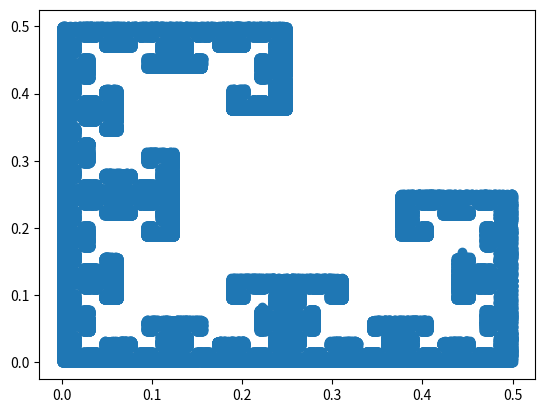

Write Python code to recreate this figure.
import numpy as np
import matplotlib.pyplot as plt


def get_eq_triangle_height(side: int):
    return (np.sqrt(3 * side ** 2)) / 2


def generate_initial_triangle():
    return np.array([0, 1, np.sqrt(3) / 2])


def sierpinski(n):
    initial = generate_initial_triangle()
    one = np.array([initial, [initial[1], initial[1] + 1, get_eq_triangle_height(initial[1] - initial[0])], ])
    print(one)
    # for i in range(n):


def create_random_point_inside_triangle(triangle):
    r1 = np.random.uniform(0, 1)
    r2 = np.random.uniform(0, 1)

    return [np.sqrt(r1) * (1 - r2), r2 * np.sqrt(r1)]


def chaos_game(n):
    triangle = np.array([[0, 0], [1, 0], [0, 1]])

    position = create_random_point_inside_triangle(triangle)

    points_x = []
    points_y = []

    for i in range(n):
        position = np.absolute((triangle[np.random.randint(0, 3)] - position)) / 2
        points_x.append(position[0])
        points_y.append(position[1])


    plt.scatter(points_x, points_y)
    plt.show()





chaos_game(100000)
